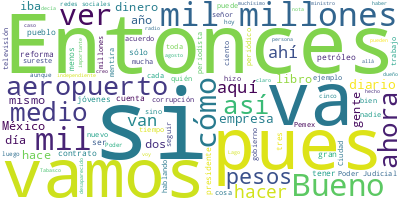

Source data for this figure (header and first rows):
Participante, Texto, Sentimiento, Palabras, Dia, Mes, Anio
PRESIDENTE ANDRES MANUEL LOPEZ OBRADOR, ?Buenos días. Ánimo, ánimo, ya falta men…, 0.0, 7, 23, 08, 2023
PRESIDENTE ANDRES MANUEL LOPEZ OBRADOR, Vamos a informar, hoy miércoles, sobre ‘…, 0.0, 116, 23, 08, 2023
PRESIDENTE ANDRES MANUEL LOPEZ OBRADOR, ¿Cómo podría yo resolver esto? A ver, qu…, 0.0, 84, 23, 08, 2023
PRESIDENTE ANDRES MANUEL LOPEZ OBRADOR, Entonces, ¿qué opina la gente?, ¿les ent…, 0.0, 37, 23, 08, 2023
PRESIDENTE ANDRES MANUEL LOPEZ OBRADOR, Además, hemos demostrado que, si todo es…, 0.0, 82, 23, 08, 2023
PRESIDENTE ANDRES MANUEL LOPEZ OBRADOR, Para tener una idea, en todo el periodo …, 0.0, 41, 23, 08, 2023
PRESIDENTE ANDRES MANUEL LOPEZ OBRADOR, ¿Esto qué ha significado?, 0.0, 4, 23, 08, 2023
PRESIDENTE ANDRES MANUEL LOPEZ OBRADOR, Atender a dos millones 600 mil jóvenes. …, 0.0, 34, 23, 08, 2023
PRESIDENTE ANDRES MANUEL LOPEZ OBRADOR, De modo que la corrupción no sólo hay qu…, 0.0, 79, 23, 08, 2023
PRESIDENTE ANDRES MANUEL LOPEZ OBRADOR, Si continúa, como era antes, imperando l…, 0.0, 28, 23, 08, 2023
PRESIDENTE ANDRES MANUEL LOPEZ OBRADOR, Entonces, ofrecemos disculpas por las mo…, 0.0, 19, 23, 08, 2023
PRESIDENTE ANDRES MANUEL LOPEZ OBRADOR, Por eso estoy hablando con mucha clarida…, 0.0, 74, 23, 08, 2023
PRESIDENTE ANDRES MANUEL LOPEZ OBRADOR, Bueno, ahí nos llevaban comida y ahí dor…, 0.0, 78, 23, 08, 2023
PRESIDENTE ANDRES MANUEL LOPEZ OBRADOR, Y se hacían las manifestaciones, yo part…, 0.0, 44, 23, 08, 2023
PRESIDENTE ANDRES MANUEL LOPEZ OBRADOR, Pero ya pasa el tiempo y ya no puede uno…, 0.0, 35, 23, 08, 2023
PRESIDENTE ANDRES MANUEL LOPEZ OBRADOR, Me acuerdo que me platicó el finado Rica…, 0.0, 82, 23, 08, 2023
PRESIDENTE ANDRES MANUEL LOPEZ OBRADOR, Pero me decía el finado Ricardo Rocha qu…, 0.0, 90, 23, 08, 2023
PRESIDENTE ANDRES MANUEL LOPEZ OBRADOR, Bueno, todo eso es historia, ¿no?, ya no…, 0.0, 57, 23, 08, 2023
PRESIDENTE ANDRES MANUEL LOPEZ OBRADOR, Entonces, mi conclusión es que no es Lóp…, 0.0, 120, 23, 08, 2023
PRESIDENTE ANDRES MANUEL LOPEZ OBRADOR, Afortunadamente tenemos esta posibilidad…, 0.0, 79, 23, 08, 2023
PRESIDENTE ANDRES MANUEL LOPEZ OBRADOR, Ya les he platicado de cómo, cuando lleg…, 0.0, 72, 23, 08, 2023
PRESIDENTE ANDRES MANUEL LOPEZ OBRADOR, Porque recuerdo que en ese entonces me r…, 0.0, 68, 23, 08, 2023
PRESIDENTE ANDRES MANUEL LOPEZ OBRADOR, Y voy con el dueño de una televisora: ‘S…, 0.0, 26, 23, 08, 2023
PRESIDENTE ANDRES MANUEL LOPEZ OBRADOR, Ah, ya había hecho las cuentas, porque p…, 0.0, 48, 23, 08, 2023
PRESIDENTE ANDRES MANUEL LOPEZ OBRADOR, Pero como estábamos, en ese entonces, en…, 0.0, 75, 23, 08, 2023
PRESIDENTE ANDRES MANUEL LOPEZ OBRADOR, Y así fue como habló Chuayffet, que era …, 0.0, 33, 23, 08, 2023
PRESIDENTE ANDRES MANUEL LOPEZ OBRADOR, Pero era muy difícil, estaba muy cerrado…, 0.0, 56, 23, 08, 2023
PRESIDENTE ANDRES MANUEL LOPEZ OBRADOR, De todas maneras, no es lo mismo porque,…, 0.0, 53, 23, 08, 2023
PRESIDENTE ANDRES MANUEL LOPEZ OBRADOR, Hoy vamos a ver cómo uno de estos jóvene…, 0.0, 65, 23, 08, 2023
PRESIDENTE ANDRES MANUEL LOPEZ OBRADOR, Pero, bueno, al final, él logra transmit…, 0.0, 38, 23, 08, 2023
PRESIDENTE ANDRES MANUEL LOPEZ OBRADOR, Es que, también, ni modo que no hablemos…, 0.0, 21, 23, 08, 2023
JESUS RAMIREZ CUEVAS, ?Uresti, Azucena Uresti., 0.0, 3, 23, 08, 2023
PRESIDENTE ANDRES MANUEL LOPEZ OBRADOR, ?Azucena Uresti. Y se lanzan. Pues tiene…, 0.0, 36, 23, 08, 2023
PRESIDENTE ANDRES MANUEL LOPEZ OBRADOR, ¿Cómo lo hace?, 0.0, 3, 23, 08, 2023
PRESIDENTE ANDRES MANUEL LOPEZ OBRADOR, Con un video en redes sociales., 0.0, 6, 23, 08, 2023
PRESIDENTE ANDRES MANUEL LOPEZ OBRADOR, Puede parecer que es normal ahora, sí, e…, 0.0, 52, 23, 08, 2023
PRESIDENTE ANDRES MANUEL LOPEZ OBRADOR, Entonces, sí hemos avanzado para que hay…, 0.0, 37, 23, 08, 2023
PRESIDENTE ANDRES MANUEL LOPEZ OBRADOR, A ver, entonces, Elizabeth., 0.0, 4, 23, 08, 2023
ANA ELIZABETH GARCIA VILCHIS, ?Con su permiso, señor presidente. Bueno…, 0.0, 11, 23, 08, 2023
ANA ELIZABETH GARCIA VILCHIS, Hoy es 23 de agosto de 2023 y esta es la…, 0.0, 21, 23, 08, 2023
ANA ELIZABETH GARCIA VILCHIS, Vamos a iniciar con?Reforma, como casi t…, 0.0, 54, 23, 08, 2023
ANA ELIZABETH GARCIA VILCHIS, ‘Cuatro años después del robo a la Casa …, 0.0, 36, 23, 08, 2023
ANA ELIZABETH GARCIA VILCHIS, Continúa: ‘Tras someter al guardia de se…, 0.0, 62, 23, 08, 2023
ANA ELIZABETH GARCIA VILCHIS, ‘Sin embargo, la Fiscalía General de la …, 0.0, 64, 23, 08, 2023
ANA ELIZABETH GARCIA VILCHIS, Bueno, hay que decir que esto que dice e…, 0.0, 42, 23, 08, 2023
ANA ELIZABETH GARCIA VILCHIS, Vamos con la siguiente. Inundan el AIFA …, 0.0, 50, 23, 08, 2023
ANA ELIZABETH GARCIA VILCHIS, Esto, de acuerdo a una nota de?Periodist…, 0.0, 35, 23, 08, 2023
ANA ELIZABETH GARCIA VILCHIS, El video que se compartió en esta cuenta…, 0.0, 59, 23, 08, 2023
ANA ELIZABETH GARCIA VILCHIS, Al respecto, se puede mencionar que el 1…, 0.0, 70, 23, 08, 2023
ANA ELIZABETH GARCIA VILCHIS, Cabe mencionar que el aeropuerto, desde …, 0.0, 27, 23, 08, 2023
ANA ELIZABETH GARCIA VILCHIS, Bueno, hasta aquí esta, que se difundió …, 0.0, 14, 23, 08, 2023
ANA ELIZABETH GARCIA VILCHIS, Pero vamos con la nota a la que hacía re…, 0.0, 24, 23, 08, 2023
ANA ELIZABETH GARCIA VILCHIS, ¿Qué se necesita para esto?, 0.0, 5, 23, 08, 2023
ANA ELIZABETH GARCIA VILCHIS, Un ejército de voluntarios, medios, peri…, 0.0, 76, 23, 08, 2023
ANA ELIZABETH GARCIA VILCHIS, El momento más álgido fue el pasado miér…, 0.0, 67, 23, 08, 2023
ANA ELIZABETH GARCIA VILCHIS, Ante el ruido, el presidente contó un ch…, 0.0, 136, 23, 08, 2023
ANA ELIZABETH GARCIA VILCHIS, Obviamente, esto fue aprovechado por la …, 0.0, 56, 23, 08, 2023
ANA ELIZABETH GARCIA VILCHIS, A la campaña se unieron Marín, Joaquín L…, 0.0, 41, 23, 08, 2023
ANA ELIZABETH GARCIA VILCHIS, Pero aquí vemos lo que dijeron en radio …, 0.0, 58, 23, 08, 2023
ANA ELIZABETH GARCIA VILCHIS, Vamos a ver y a escuchar lo que dijeron …, 0.0, 13, 23, 08, 2023
... 296 more rows
